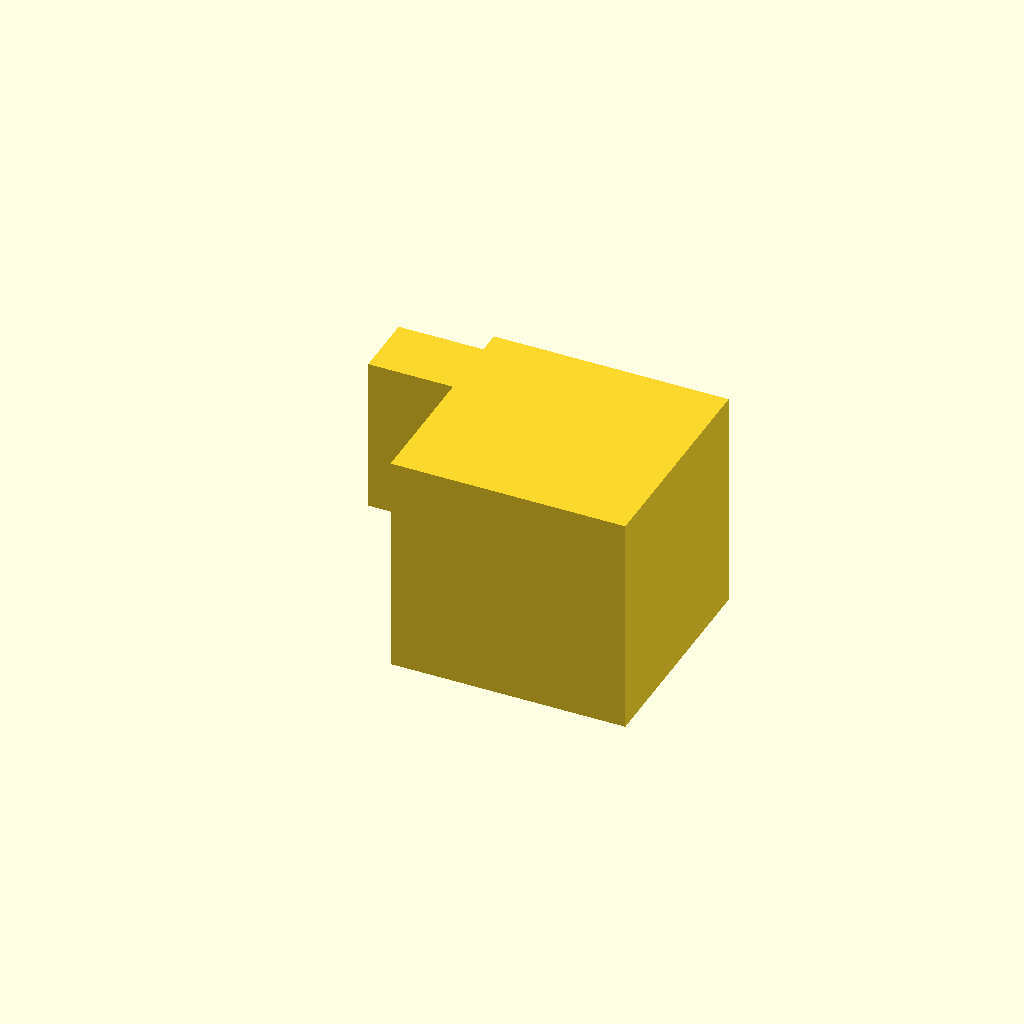
Cell 1: the model at its default parameters.
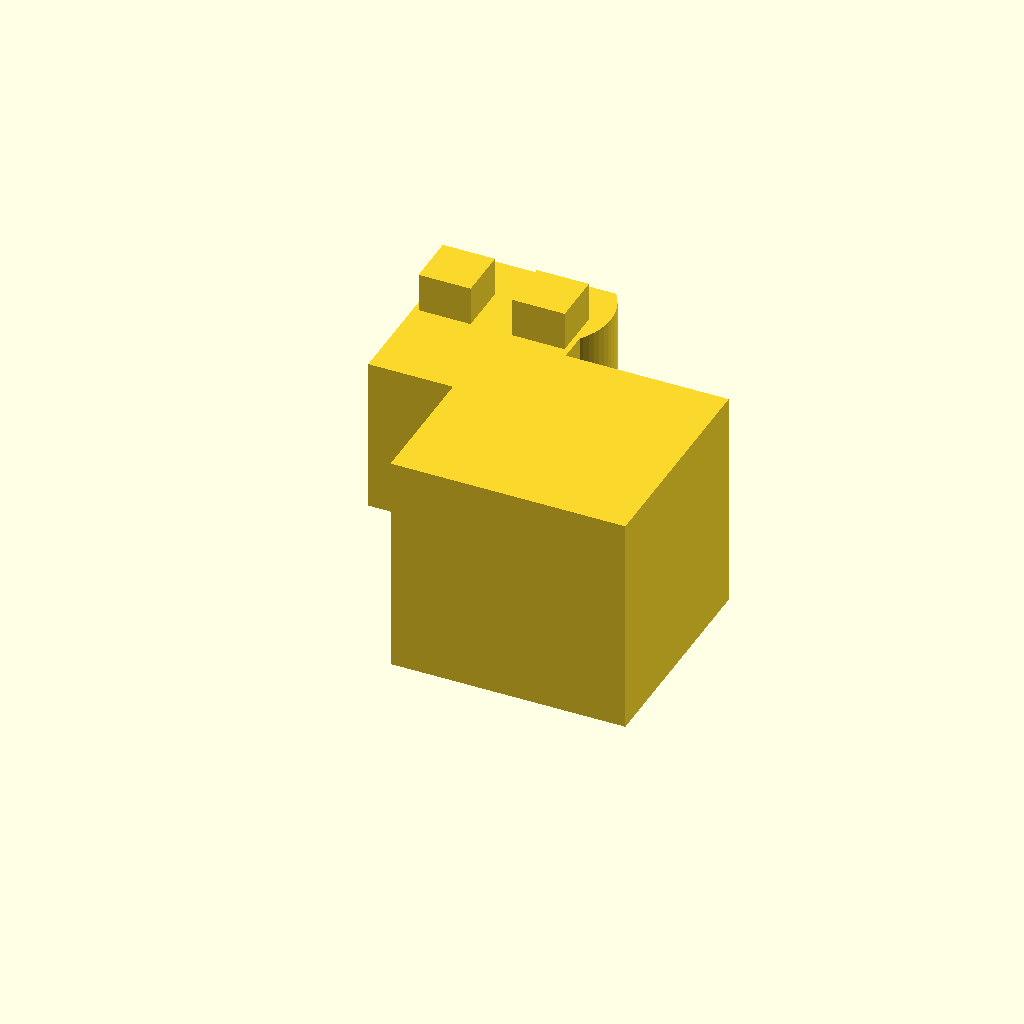
Cell 2: the same model with W = 0.2.
All cells are drawn from one camera (rotation 55°, 0°, 25°, orthographic, colour scheme Cornfield), so only the parameter changes between them.
Source of the model, results/abc/gpt52/scad/0251186_partstudio_00_model_ste_00_512.scad:
$fn=64;

L = 0.2;
W = 0.1;
H = 0.1;

module obround_x(len, dia, h){
    hull(){
        translate([-len/2 + dia/2, 0, 0]) cylinder(d=dia, h=h, center=true);
        translate([ len/2 - dia/2, 0, 0]) cylinder(d=dia, h=h, center=true);
    }
}

module elbow_body(){
    union(){
        // Large end block (along +X)
        translate([0.055, 0, 0])
            cube([0.09, 0.085, 0.085], center=true);

        // Small tongue (along +Y)
        translate([0, 0.055, 0])
            cube([0.06, 0.06, 0.06], center=true);

        // Curved transition (quarter torus-like)
        rotate_extrude(angle=90, convexity=10)
            translate([0.055, 0, 0])
                circle(r=0.03);

        // Obround end-cap near smaller end
        translate([0, 0.085, 0])
            obround_x(0.07, 0.05, 0.06);

        // Two small lugs/steps on top near tip
        translate([-0.018, 0.072, 0.035])
            cube([0.02, 0.02, 0.02], center=true);
        translate([ 0.018, 0.072, 0.035])
            cube([0.02, 0.02, 0.02], center=true);
    }
}

module clip_to_bbox(){
    intersection(){
        elbow_body();
        cube([L, W, H], center=true);
    }
}

clip_to_bbox();
Parameter table extracted from the source (name, type, default, range or options):
L: number, default 0.2
W: number, default 0.1
H: number, default 0.1
